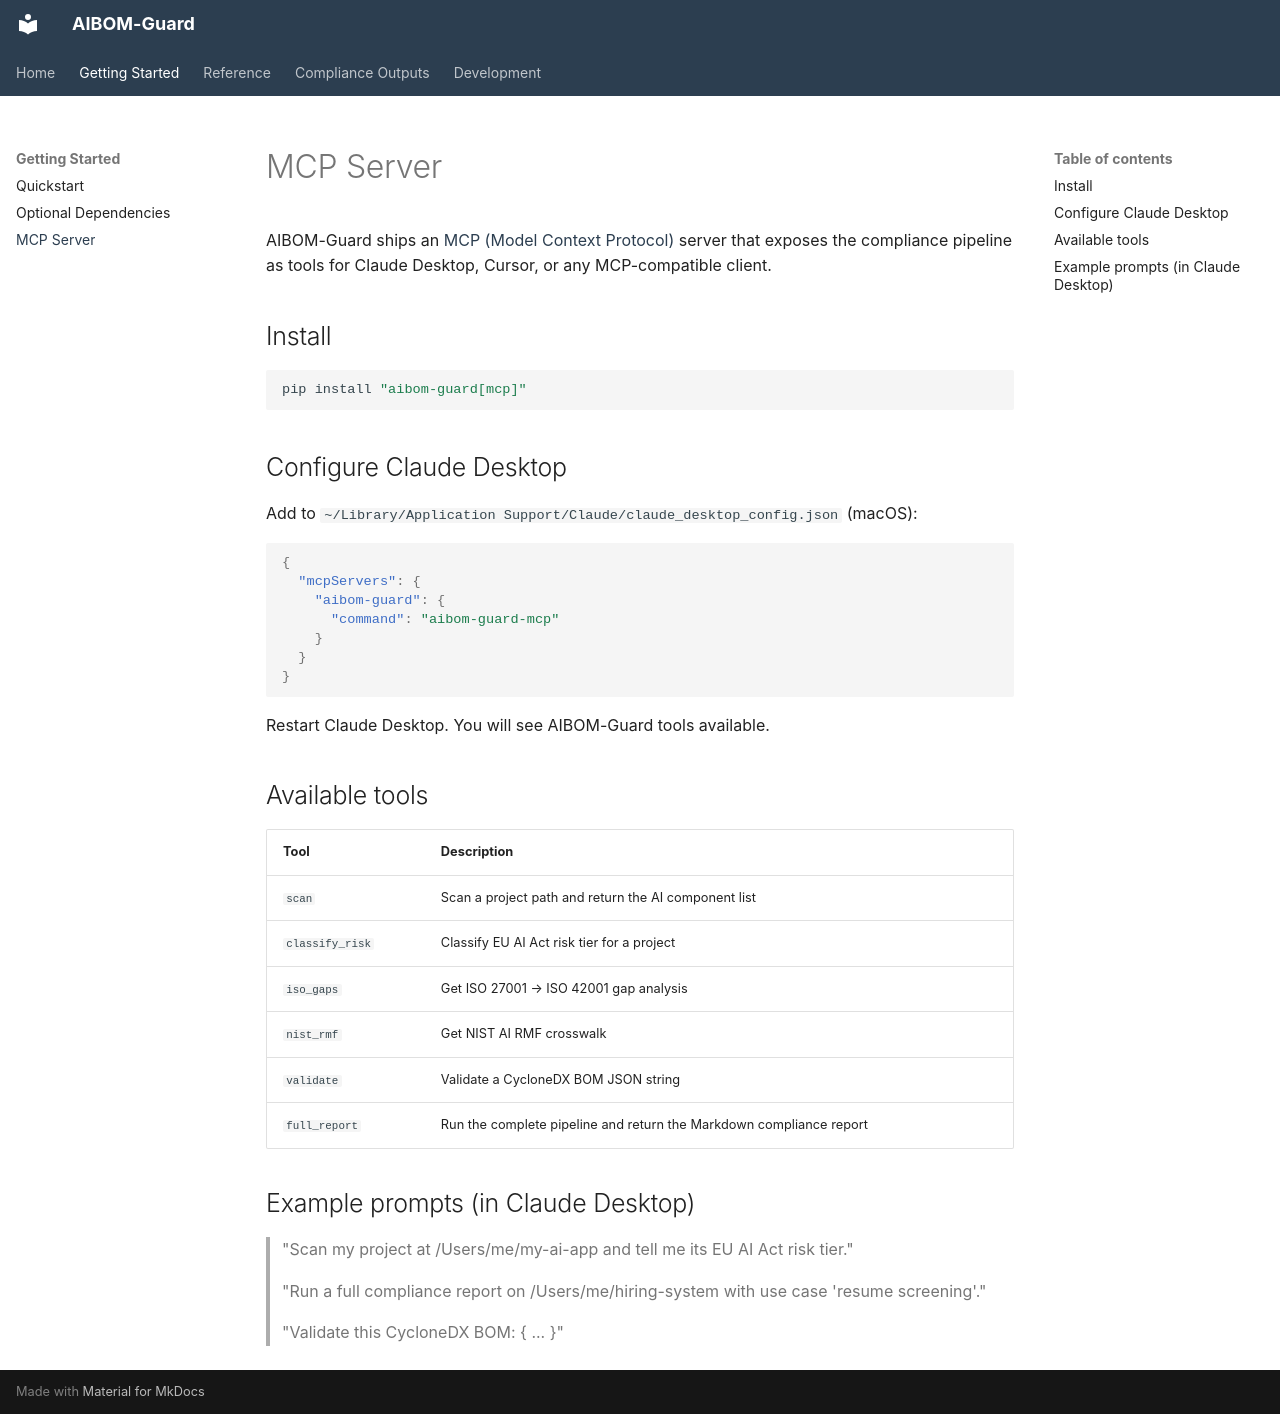

repository: anousonephyakeo/aibom-guard · page: mcp-server/index.html · generator: mkdocs

# MCP Server

AIBOM-Guard ships an [MCP (Model Context Protocol)](https://modelcontextprotocol.io/) server that exposes the compliance pipeline as tools for Claude Desktop, Cursor, or any MCP-compatible client.

## Install

```bash
pip install "aibom-guard[mcp]"
```

## Configure Claude Desktop

Add to `~/Library/Application Support/Claude/claude_desktop_config.json` (macOS):

```json
{
  "mcpServers": {
    "aibom-guard": {
      "command": "aibom-guard-mcp"
    }
  }
}
```

Restart Claude Desktop. You will see AIBOM-Guard tools available.

## Available tools

| Tool | Description |
|------|-------------|
| `scan` | Scan a project path and return the AI component list |
| `classify_risk` | Classify EU AI Act risk tier for a project |
| `iso_gaps` | Get ISO 27001 → ISO 42001 gap analysis |
| `nist_rmf` | Get NIST AI RMF crosswalk |
| `validate` | Validate a CycloneDX BOM JSON string |
| `full_report` | Run the complete pipeline and return the Markdown compliance report |

## Example prompts (in Claude Desktop)

> "Scan my project at /Users/me/my-ai-app and tell me its EU AI Act risk tier."

> "Run a full compliance report on /Users/me/hiring-system with use case 'resume screening'."

> "Validate this CycloneDX BOM: { ... }"
